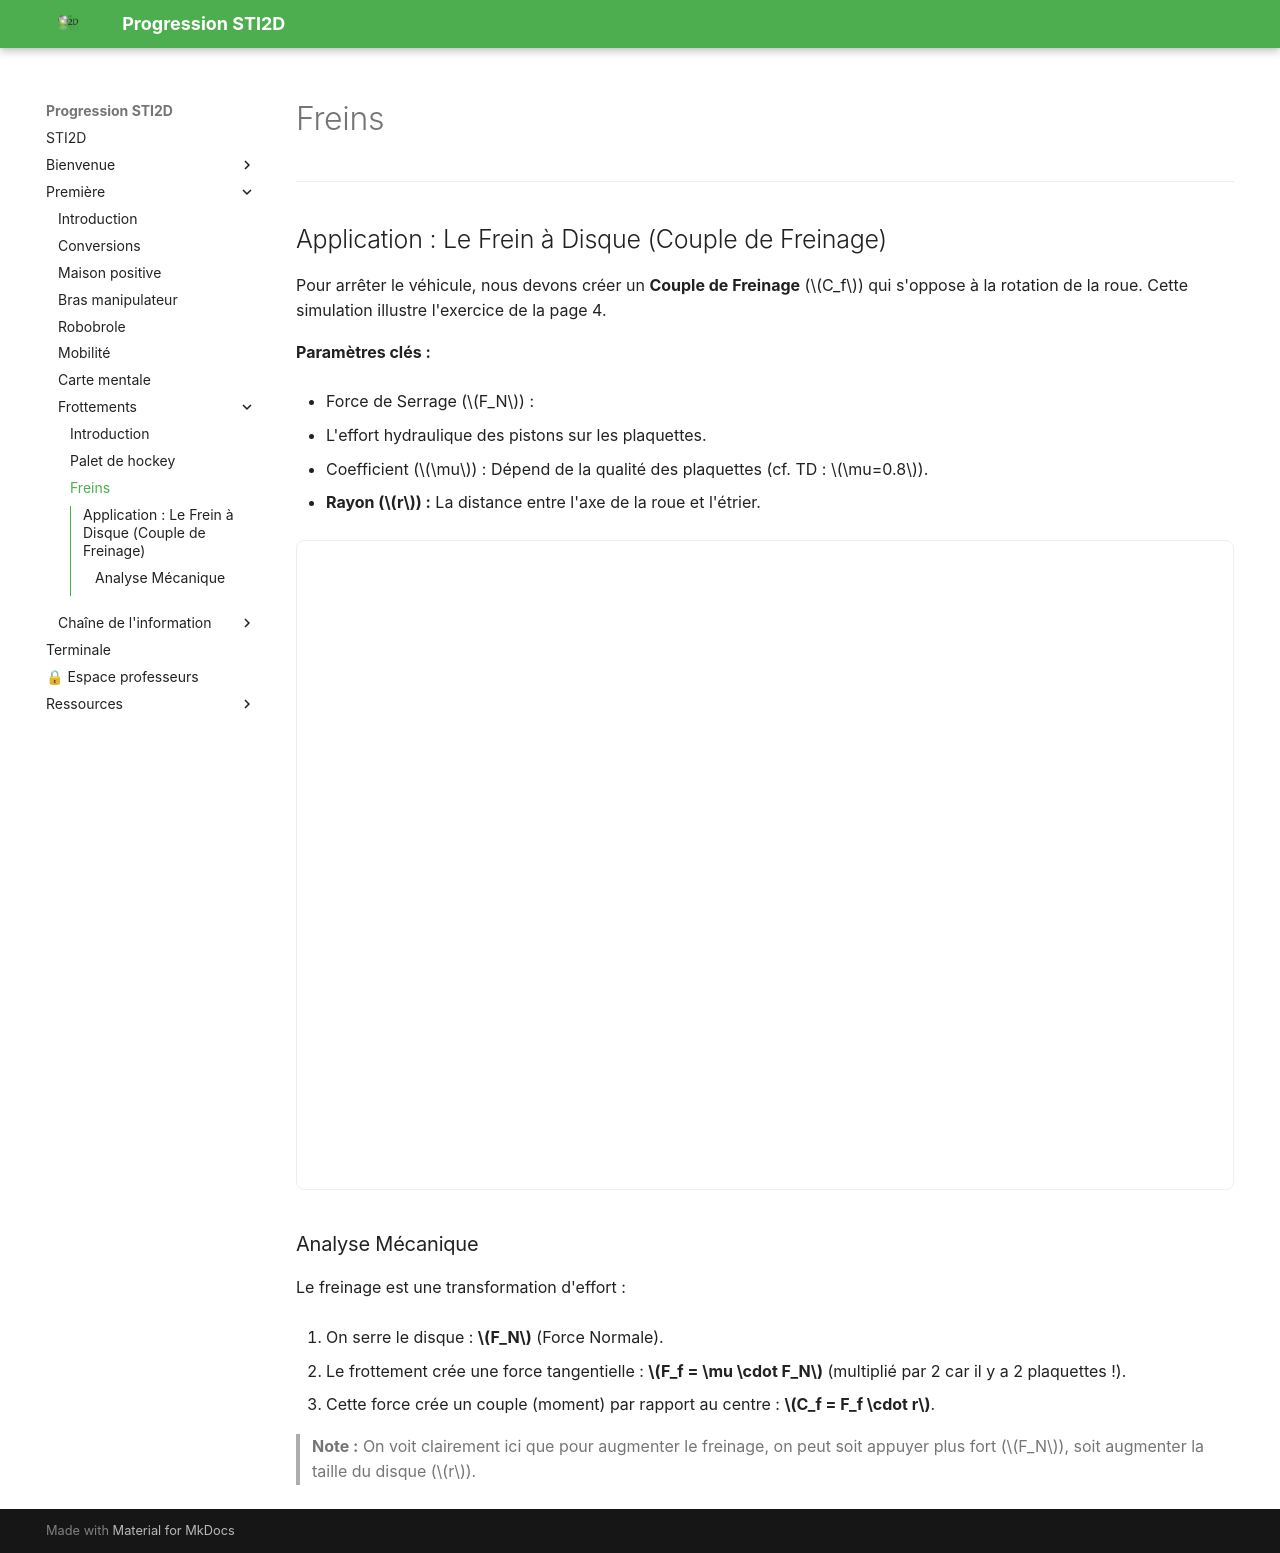

repository: XavierFrassinelli/Progression-STI2D-2026 · page: chaine_info/frein/index.html · generator: mkdocs

---

## Application : Le Frein à Disque (Couple de Freinage)

Pour arrêter le véhicule, nous devons créer un **Couple de Freinage** ($C_f$) qui s'oppose à la rotation de la roue. Cette simulation illustre l'exercice de la page 4.

**Paramètres clés :**

* Force de Serrage ($F_N$) :

- L'effort hydraulique des pistons sur les plaquettes.

- Coefficient ($\mu$) : Dépend de la qualité des plaquettes (cf. TD : $\mu=0.8$).

- **Rayon ($r$) :** La distance entre l'axe de la roue et l'étrier.

<iframe 
    src="../../assets/frein.html" 
    width="100%" 
    height="650px" 
    frameborder="0"
    style="border: 1px solid #eee; border-radius: 8px;"
></iframe>

### Analyse Mécanique
Le freinage est une transformation d'effort :

1.  On serre le disque : **$F_N$** (Force Normale).

2.  Le frottement crée une force tangentielle : **$F_f = \mu \cdot F_N$** (multiplié par 2 car il y a 2 plaquettes !).
3.  Cette force crée un couple (moment) par rapport au centre : **$C_f = F_f \cdot r$**.

> **Note :** On voit clairement ici que pour augmenter le freinage, on peut soit appuyer plus fort ($F_N$), soit augmenter la taille du disque ($r$).
